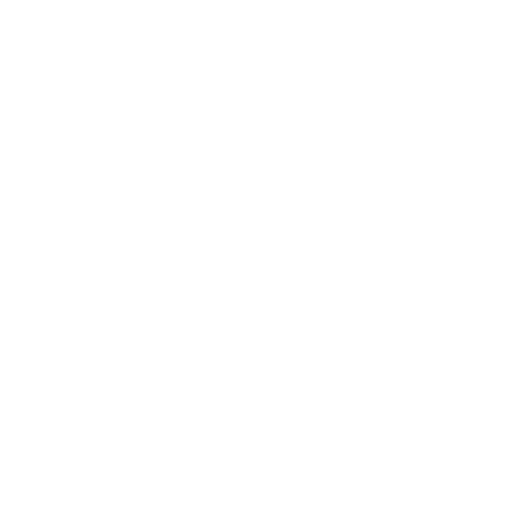
t = 0.00 s
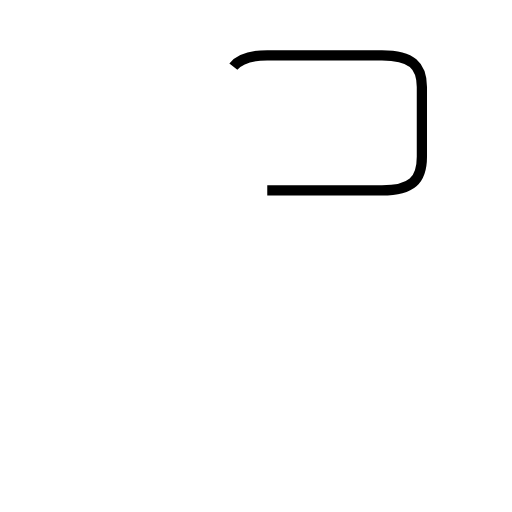
t = 1.34 s
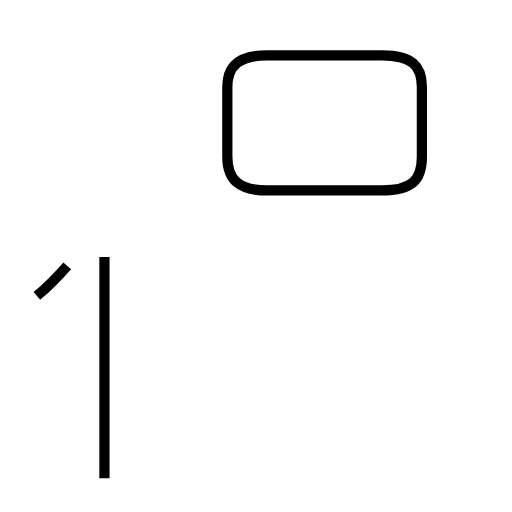
t = 2.55 s
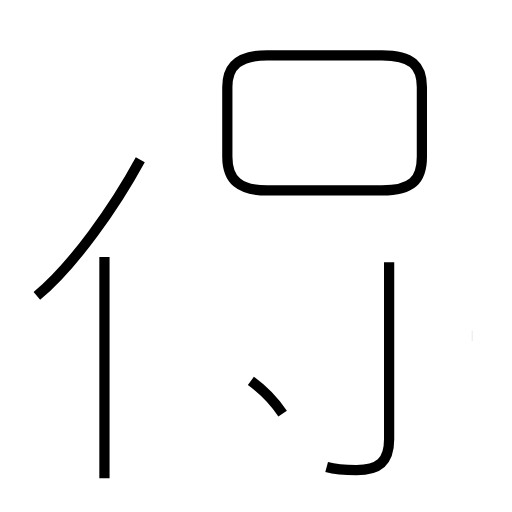
t = 3.83 s
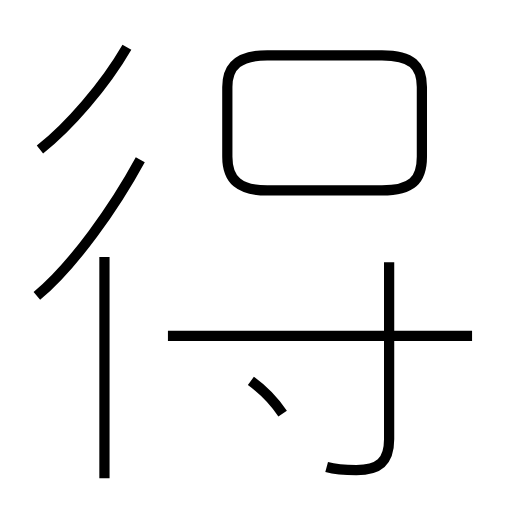
t = 5.11 s
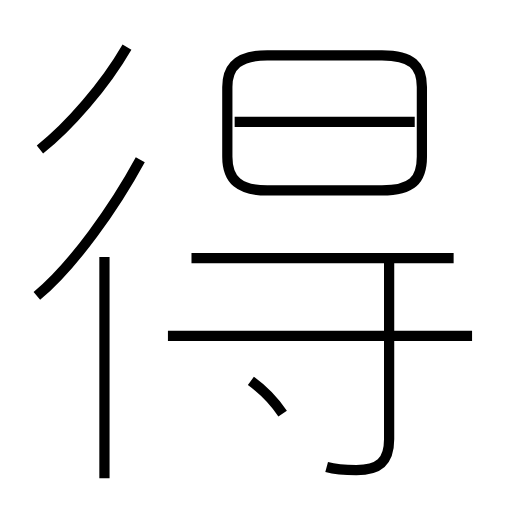
t = 6.41 s

The animated SVG that drew these frames (rendered in a browser with its animation timeline set to each time). Animation: 9 SMIL elements (animate=9); one cycle of 6.41 s.

<?xml version='1.0' encoding='utf-8'?>
<svg viewBox="0.0 -6.0 50.0 50.0" version="1.1" xmlns="http://www.w3.org/2000/svg"><rect x="-1000" y="-1000" width="2000" height="2000" stroke="white" fill="white" /><g style="fill:none;stroke:#000000;stroke-width:1"><path d="M 26.1 -25.4 L 37.3 -25.4 C 40.2 -25.4 41.2 -26.4 41.2 -28.7 L 41.2 -35.5 C 41.2 -37.6 40.2 -38.6 37.3 -38.6 L 26.1 -38.6 C 23.4 -38.6 22.2 -37.6 22.2 -35.5 L 22.2 -28.7 C 22.2 -26.4 23.4 -25.4 26.1 -25.4 Z " transform="translate(0.0 38.0)" stroke-dasharray="59.34168972257706" stroke-dashoffset="59.34168972257706"><animate attributeName="stroke-dashoffset" from="59.34168972257706" to="0" dur="1.7802506916773118s" begin="0s; anim_end.end" fill="freeze" id="anim0" /></path><path d="M 10.2 2.7 L 10.2 -18.9 " transform="translate(0.0 38.0)" stroke-dasharray="21.599999999999998" stroke-dashoffset="21.599999999999998"><animate attributeName="stroke-dashoffset" from="21.599999999999998" to="0" dur="0.6479999999999999s" begin="anim0.end" fill="freeze" id="anim1" /></path><path d="M 3.6 -15.1 C 7.2 -18.1 11.2 -23.8 13.7 -28.4 " transform="translate(0.0 38.0)" stroke-dasharray="16.782128492401004" stroke-dashoffset="16.782128492401004"><animate attributeName="stroke-dashoffset" from="16.782128492401004" to="0" dur="0.50346385477203s" begin="anim1.end" fill="freeze" id="anim2" /></path><path d="M 27.6 -3.6 C 26.8 -4.8 25.6 -6.0 24.5 -6.8 " transform="translate(0.0 38.0)" stroke-dasharray="4.476401258090701" stroke-dashoffset="4.476401258090701"><animate attributeName="stroke-dashoffset" from="4.476401258090701" to="0" dur="0.13429203774272103s" begin="anim2.end" fill="freeze" id="anim3" /></path><path d="M 31.9 1.6 C 33.0 1.9 34.0 1.9 34.8 1.9 C 37.0 1.9 38.0 1.1 38.0 -1.1 L 38.0 -18.4 " transform="translate(0.0 38.0)" stroke-dasharray="25.324299885539215" stroke-dashoffset="25.324299885539215"><animate attributeName="stroke-dashoffset" from="25.324299885539215" to="0" dur="0.7597289965661764s" begin="anim3.end" fill="freeze" id="anim4" /></path><path d="M 46.1 -11.2 L 16.4 -11.2 " transform="translate(0.0 38.0)" stroke-dasharray="29.700000000000003" stroke-dashoffset="29.700000000000003"><animate attributeName="stroke-dashoffset" from="29.700000000000003" to="0" dur="0.891s" begin="anim4.end" fill="freeze" id="anim5" /></path><path d="M 3.9 -29.4 C 6.7 -31.6 10.2 -35.6 12.4 -39.4 " transform="translate(0.0 38.0)" stroke-dasharray="13.1910066642732" stroke-dashoffset="13.1910066642732"><animate attributeName="stroke-dashoffset" from="13.1910066642732" to="0" dur="0.39573019992819597s" begin="anim5.end" fill="freeze" id="anim6" /></path><path d="M 44.3 -18.8 L 18.7 -18.8 " transform="translate(0.0 38.0)" stroke-dasharray="25.599999999999998" stroke-dashoffset="25.599999999999998"><animate attributeName="stroke-dashoffset" from="25.599999999999998" to="0" dur="0.7679999999999999s" begin="anim6.end" fill="freeze" id="anim7" /></path><path d="M 40.5 -32.1 L 22.9 -32.1" transform="translate(0.0 38.0)" stroke-dasharray="17.6" stroke-dashoffset="17.6"><animate attributeName="stroke-dashoffset" from="17.6" to="0" dur="0.528s" begin="anim7.end" fill="freeze" id="anim_end" /></path></g></svg>
